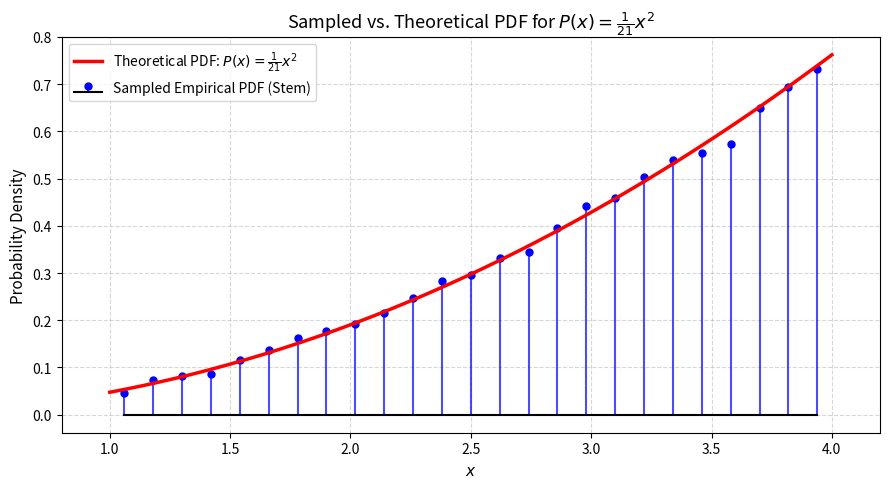

Here is the Python script that generated this plot:
import os
import matplotlib.pyplot as plt
import numpy as np

# Set random seed
np.random.seed(42)

# 1. Theoretical density parameters
C = 1 / 21
num_samples = 15000

# 2. Inverse transform sampling: X = (63*U + 1)^(1/3)
u = np.random.uniform(0, 1, num_samples)
samples = (63 * u + 1) ** (1 / 3)

# 3. Discretize into bins to get empirical PDF
num_bins = 25
counts, bin_edges = np.histogram(samples, bins=num_bins, density=True)
bin_centers = (bin_edges[:-1] + bin_edges[1:]) / 2

# 4. Dense grid for theoretical curve
x_curve = np.linspace(1, 4, 400)
pdf_curve = C * (x_curve**2)

# 5. Plotting
plt.figure(figsize=(9, 5))

# Stem plot for sampled distribution
markerline, stemlines, baseline = plt.stem(
    bin_centers,
    counts,
    linefmt="b-",
    markerfmt="bo",
    basefmt="k-",
    label="Sampled Empirical PDF (Stem)",
)
plt.setp(stemlines, linewidth=1.5, alpha=0.7)
plt.setp(markerline, markersize=5)

# Theoretical curve
plt.plot(
    x_curve,
    pdf_curve,
    color="red",
    linewidth=2.5,
    label=r"Theoretical PDF: $P(x) = \frac{1}{21}x^2$",
)

plt.title(r"Sampled vs. Theoretical PDF for $P(x) = \frac{1}{21}x^2$", fontsize=13)
plt.xlabel("$x$", fontsize=11)
plt.ylabel("Probability Density", fontsize=11)
plt.xlim(0.8, 4.2)
plt.grid(True, linestyle="--", alpha=0.5)
plt.legend(fontsize=10)
plt.tight_layout()


filename = "stem_plot.pdf"
plt.savefig(filename)
plt.close()

os.system(f"termux-open {filename}")
